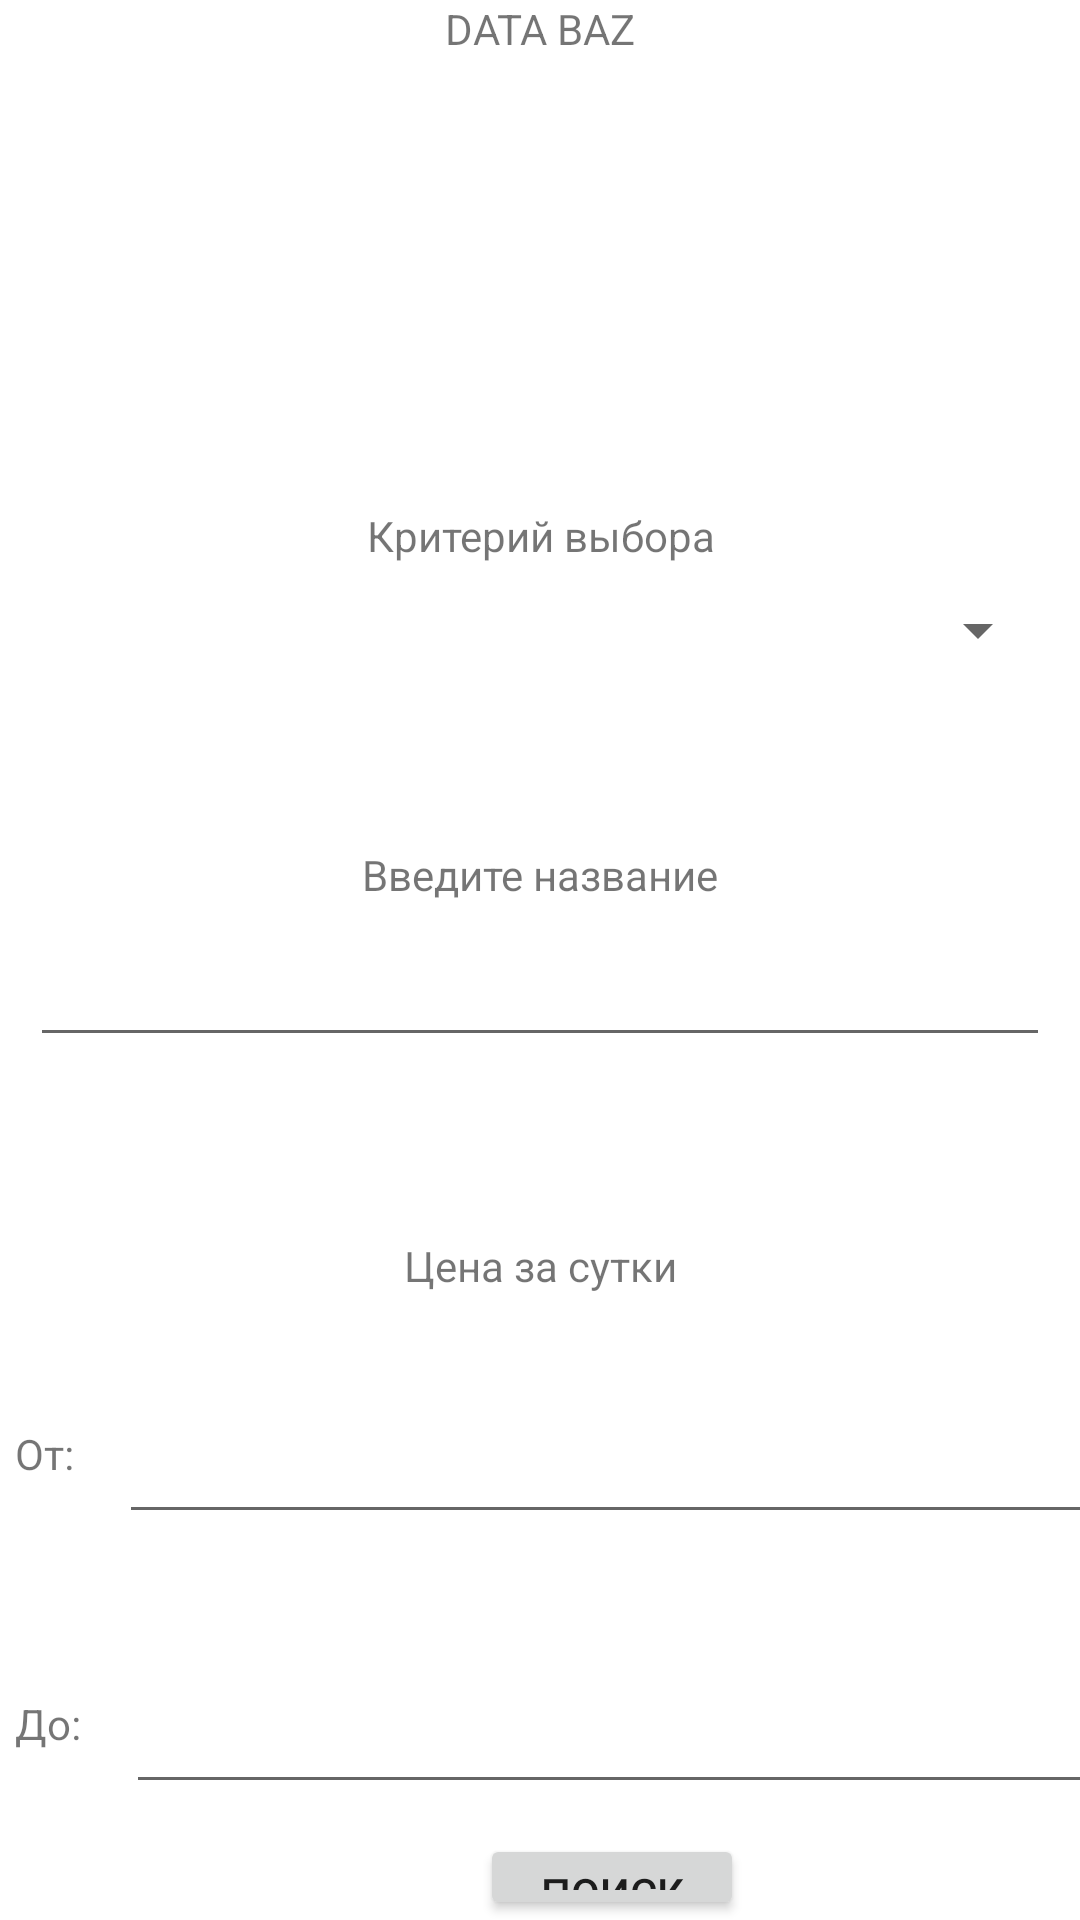

Here is an Android app screen rendered from its layout file. Give the layout XML and the strings, colors and styles it references.
<!-- AndroidManifest.xml: application theme AppTheme -->
<!-- res/layout/activity_main.xml -->
<?xml version="1.0" encoding="utf-8"?>
<RelativeLayout xmlns:android="http://schemas.android.com/apk/res/android"
    xmlns:app="http://schemas.android.com/apk/res-auto"
    xmlns:tools="http://schemas.android.com/tools"
    android:layout_width="match_parent"
    android:layout_height="match_parent"
    tools:context=".MainActivity">

    <LinearLayout
        android:layout_width="match_parent"
        android:layout_height="wrap_content"
        android:orientation="vertical"
        android:id="@+id/firstLine">

        <TextView
            android:id="@+id/title"
            android:layout_width="match_parent"
            android:layout_height="wrap_content"
            android:gravity="center"
            android:text="@string/baza_databaza" />

    </LinearLayout>

    <LinearLayout
        android:id="@+id/secondLine"
        android:layout_width="match_parent"
        android:layout_height="wrap_content"
        android:orientation="vertical"
        android:layout_marginTop="150dp"
        android:layout_below="@+id/firstLine">

        <TextView
            android:id="@+id/spinnerTextView"
            android:layout_width="match_parent"
            android:layout_height="wrap_content"
            android:gravity="center"
            android:text="@string/criteri" />

        <Spinner
            android:id="@+id/spinner"
            android:layout_margin="10dp"
            android:layout_width="match_parent"
            android:layout_height="wrap_content"
            />
    </LinearLayout>

    <LinearLayout
        android:layout_width="match_parent"
        android:layout_height="wrap_content"
        android:orientation="vertical"
        android:id="@+id/thirdLine"
        android:layout_below="@+id/secondLine"
        android:layout_marginTop="50dp">

        <TextView
            android:id="@+id/nameTextView"
            android:layout_width="match_parent"
            android:layout_height="wrap_content"
            android:gravity="center"
            android:text="@string/enter_nazvanie" />

        <EditText
            android:layout_margin="10dp"
            android:layout_width="match_parent"
            android:layout_height="match_parent">
        </EditText>

    </LinearLayout>

    <LinearLayout
        android:layout_width="match_parent"
        android:layout_height="wrap_content"
        android:orientation="vertical"
        android:id="@+id/fourthLine"
        android:layout_below="@+id/thirdLine"
        android:layout_marginTop="50dp">

        <TextView
            android:id="@+id/priceTextView"
            android:layout_width="match_parent"
            android:layout_height="wrap_content"
            android:gravity="center"
            android:text="@string/day_price" />

        <LinearLayout
            android:layout_width="wrap_content"
            android:layout_height="wrap_content"
            android:orientation="horizontal"
            android:layout_marginTop="20dp">

            <TextView
                android:layout_width="match_parent"
                android:layout_height="wrap_content"
                android:id="@+id/priceOt"
                android:layout_margin="5dp"
                android:text="@string/price_ot"
                android:layout_marginTop="17dp"/>

            <EditText
                android:layout_margin="10dp"
                android:layout_width="350dp"
                android:layout_height="50dp">
            </EditText>
        </LinearLayout>


        <LinearLayout
            android:layout_width="wrap_content"
            android:layout_height="wrap_content"
            android:orientation="horizontal"
            android:layout_marginTop="20dp">

            <TextView
                android:layout_width="match_parent"
                android:layout_height="wrap_content"
                android:id="@+id/priceDo"
                android:text="@string/price_do"
                android:layout_margin="5dp"
                android:layout_marginTop="15dp"/>

            <EditText
                android:layout_margin="10dp"
                android:layout_width="350dp"
                android:layout_height="50dp">
            </EditText>
        </LinearLayout>



    </LinearLayout>

    <androidx.appcompat.widget.AppCompatButton
        android:layout_width="wrap_content"
        android:layout_height="wrap_content"
        android:id="@+id/searchButton"
        android:layout_below="@id/fourthLine"
        android:layout_marginStart="160dp"
        android:text="@string/search"
        android:onClick="Search">
    </androidx.appcompat.widget.AppCompatButton>

</RelativeLayout>
<!-- resources referenced by this layout -->
<resources>
  <string name="baza_databaza">DATA BAZ</string>
  <string name="criteri">Критерий выбора</string>
  <string name="day_price">Цена за сутки</string>
  <string name="enter_nazvanie">Введите название</string>
  <string name="price_do">До:</string>
  <string name="price_ot">От:</string>
  <string name="search">Поиск</string>
  <style name="AppTheme" parent="Theme.MaterialComponents.DayNight.NoActionBar">
          
          <item name="colorPrimary">@color/colorPrimary</item>
          <item name="colorPrimaryDark">@color/colorPrimaryDark</item>
          <item name="colorAccent">@color/colorAccent</item>
      </style>
  <!-- not gathered from this repository: default colours our renderer supplied (Android Studio template values) -->
  <color name="colorPrimary">#FF6200EE</color>
  <color name="colorPrimaryDark">#FF3700B3</color>
  <color name="colorAccent">#FF03DAC5</color>
</resources>
